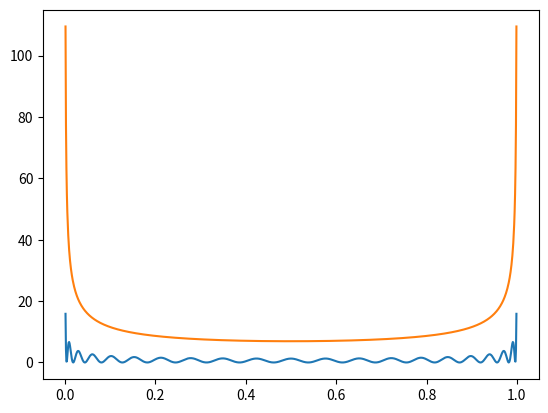

The script that saved this image:
import numpy as np 
import matplotlib.pyplot as plt

# Evaluate the square of the Legendre polynomial of degree n at some points
def eval_phi_squared(x, n):
    c_vector = np.zeros(n+1)
    c_vector[n] = 1
    return np.square(np.polynomial.legendre.legval(2 * x - 1, c_vector) * np.sqrt(2 * n + 1)) # need to add the normalization constant

# Arcsine density
def g(x):
    return 1 / (np.pi * np.sqrt(x * (1 - x)))

C = 4 * np.e
n = 20
x = np.linspace(0.001, 0.999, 1000)
plt.plot(x, eval_phi_squared(x, n))
plt.plot(x, C * g(x))
print(np.all(eval_phi_squared(x, n) < C * g(x)))
plt.show